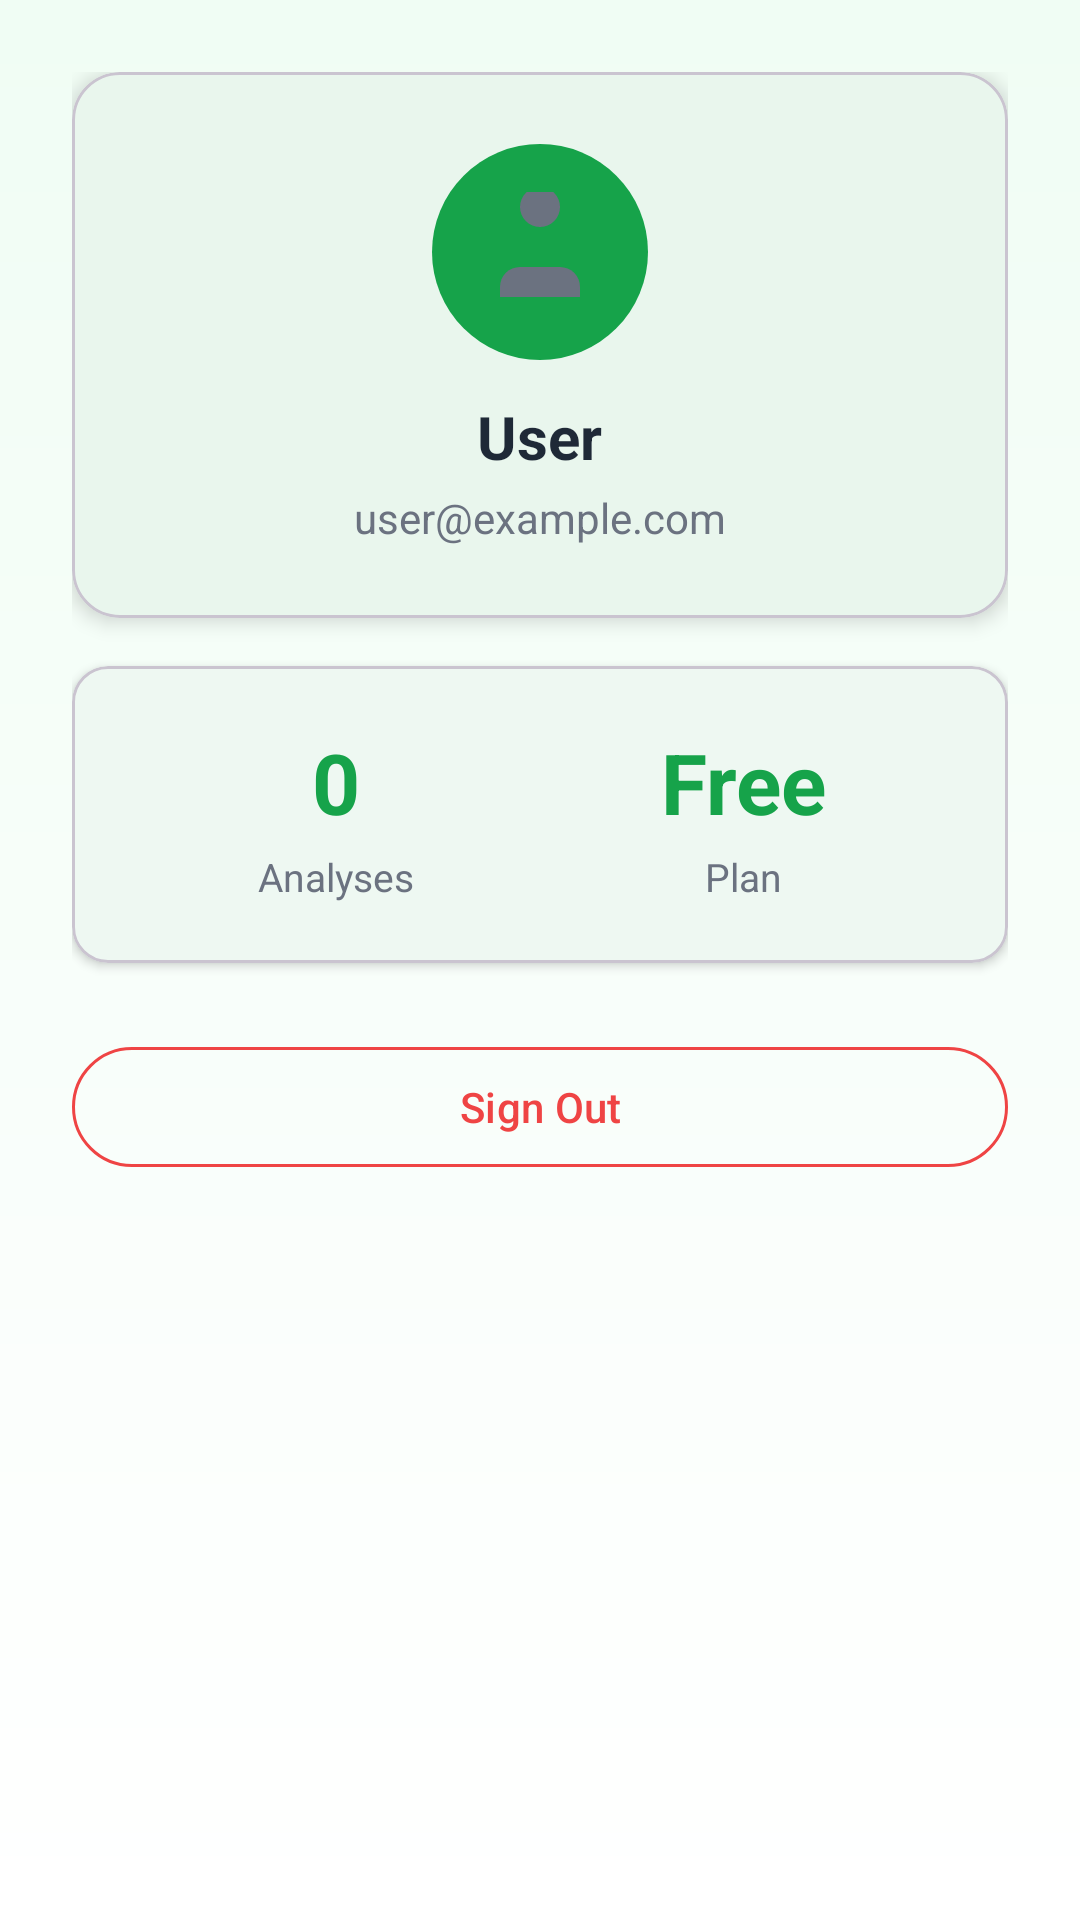

The Android layout XML behind this screen, and the referenced resources:
<!-- AndroidManifest.xml: application theme Theme.KrishiNetraMobile -->
<!-- res/layout/fragment_profile.xml -->
<?xml version="1.0" encoding="utf-8"?>
<androidx.core.widget.NestedScrollView xmlns:android="http://schemas.android.com/apk/res/android"
    xmlns:app="http://schemas.android.com/apk/res-auto"
    xmlns:tools="http://schemas.android.com/tools"
    android:layout_width="match_parent"
    android:layout_height="match_parent"
    android:background="@drawable/bg_gradient_green"
    tools:context=".ui.profile.ProfileFragment">

    <LinearLayout
        android:layout_width="match_parent"
        android:layout_height="wrap_content"
        android:orientation="vertical"
        android:padding="24dp">

        
        <com.google.android.material.card.MaterialCardView
            android:layout_width="match_parent"
            android:layout_height="wrap_content"
            app:cardCornerRadius="16dp"
            app:cardElevation="4dp"
            app:contentPadding="24dp">

            <LinearLayout
                android:layout_width="match_parent"
                android:layout_height="wrap_content"
                android:gravity="center"
                android:orientation="vertical">

                <ImageView
                    android:id="@+id/profileAvatar"
                    android:layout_width="72dp"
                    android:layout_height="72dp"
                    android:background="@drawable/bg_green_circle"
                    android:padding="16dp"
                    android:src="@drawable/ic_nav_profile" />

                <TextView
                    android:id="@+id/profileName"
                    android:layout_width="wrap_content"
                    android:layout_height="wrap_content"
                    android:layout_marginTop="12dp"
                    android:text="User"
                    android:textColor="@color/text_primary"
                    android:textSize="20sp"
                    android:textStyle="bold" />

                <TextView
                    android:id="@+id/profileEmail"
                    android:layout_width="wrap_content"
                    android:layout_height="wrap_content"
                    android:layout_marginTop="4dp"
                    android:text="user@example.com"
                    android:textColor="@color/gray_500"
                    android:textSize="14sp" />
            </LinearLayout>
        </com.google.android.material.card.MaterialCardView>

        
        <com.google.android.material.card.MaterialCardView
            android:layout_width="match_parent"
            android:layout_height="wrap_content"
            android:layout_marginTop="16dp"
            app:cardCornerRadius="12dp"
            app:cardElevation="2dp"
            app:contentPadding="20dp">

            <LinearLayout
                android:layout_width="match_parent"
                android:layout_height="wrap_content"
                android:orientation="horizontal"
                android:weightSum="2">

                <LinearLayout
                    android:layout_width="0dp"
                    android:layout_height="wrap_content"
                    android:layout_weight="1"
                    android:gravity="center"
                    android:orientation="vertical">

                    <TextView
                        android:layout_width="wrap_content"
                        android:layout_height="wrap_content"
                        android:text="0"
                        android:textColor="@color/primary"
                        android:textSize="28sp"
                        android:textStyle="bold" />

                    <TextView
                        android:layout_width="wrap_content"
                        android:layout_height="wrap_content"
                        android:layout_marginTop="4dp"
                        android:text="Analyses"
                        android:textColor="@color/gray_500"
                        android:textSize="13sp" />
                </LinearLayout>

                <LinearLayout
                    android:layout_width="0dp"
                    android:layout_height="wrap_content"
                    android:layout_weight="1"
                    android:gravity="center"
                    android:orientation="vertical">

                    <TextView
                        android:layout_width="wrap_content"
                        android:layout_height="wrap_content"
                        android:text="Free"
                        android:textColor="@color/primary"
                        android:textSize="28sp"
                        android:textStyle="bold" />

                    <TextView
                        android:layout_width="wrap_content"
                        android:layout_height="wrap_content"
                        android:layout_marginTop="4dp"
                        android:text="Plan"
                        android:textColor="@color/gray_500"
                        android:textSize="13sp" />
                </LinearLayout>
            </LinearLayout>
        </com.google.android.material.card.MaterialCardView>

        
        <com.google.android.material.button.MaterialButton
            android:id="@+id/btnSignOut"
            style="@style/Widget.Material3.Button.OutlinedButton"
            android:layout_width="match_parent"
            android:layout_height="48dp"
            android:layout_marginTop="24dp"
            android:text="@string/sign_out"
            android:textAllCaps="false"
            android:textColor="@color/red_500"
            app:strokeColor="@color/red_500" />

        
        <LinearLayout
            android:id="@+id/authSection"
            android:layout_width="match_parent"
            android:layout_height="wrap_content"
            android:layout_marginTop="24dp"
            android:gravity="center"
            android:orientation="vertical"
            android:visibility="gone">

            <com.google.android.material.button.MaterialButton
                android:id="@+id/btnSignIn"
                style="@style/Widget.KrishiNetraMobile.Button.Primary"
                android:layout_width="match_parent"
                android:layout_height="48dp"
                android:text="@string/btn_sign_in"
                android:textAllCaps="false"
                android:textSize="15sp" />

            <com.google.android.material.button.MaterialButton
                android:id="@+id/btnSignUp"
                style="@style/Widget.KrishiNetraMobile.Button.Outline"
                android:layout_width="match_parent"
                android:layout_height="48dp"
                android:layout_marginTop="12dp"
                android:text="@string/btn_sign_up"
                android:textAllCaps="false"
                android:textSize="15sp" />
        </LinearLayout>

        
        <View
            android:layout_width="match_parent"
            android:layout_height="16dp" />

    </LinearLayout>
</androidx.core.widget.NestedScrollView>
<!-- resources referenced by this layout -->
<resources>
  <color name="gray_500">#FF6B7280</color>
  <color name="primary">#FF16A34A</color>
  <color name="red_500">#FFEF4444</color>
  <color name="text_primary">#FF1F2937</color>
  <!-- drawable bg_gradient_green (drawable) -->
  <?xml version="1.0" encoding="utf-8"?>
  <shape xmlns:android="http://schemas.android.com/apk/res/android"
      android:shape="rectangle">
      <gradient
          android:startColor="#FFF0FDF4"
          android:endColor="#FFFFFFFF"
          android:angle="270" />
  </shape>
  <!-- drawable bg_green_circle (drawable) -->
  <?xml version="1.0" encoding="utf-8"?>
  <shape xmlns:android="http://schemas.android.com/apk/res/android"
      android:shape="oval">
      <solid android:color="#FF16A34A" />
  </shape>
  <!-- drawable ic_nav_profile (drawable) -->
  <?xml version="1.0" encoding="utf-8"?>
  <vector xmlns:android="http://schemas.android.com/apk/res/android"
      android:width="24dp"
      android:height="24dp"
      android:viewportWidth="24"
      android:viewportHeight="24">
      <path
          android:fillColor="#FF6B7280"
          android:pathData="M20,21v-2a4,4 0,0 0,-4 -4H8a4,4 0,0 0,-4 4v2" />
      <path
          android:fillColor="#FF6B7280"
          android:pathData="M12,3m-4,0a4,4 0,1 1,8 0a4,4 0,1 1,-8 0" />
  </vector>
  <string name="btn_sign_in">Sign In</string>
  <string name="btn_sign_up">Sign Up</string>
  <string name="sign_out">Sign Out</string>
  <style name="Widget.KrishiNetraMobile.Button.Outline" parent="Widget.Material3.Button.OutlinedButton">
          <item name="strokeColor">@color/primary</item>
          <item name="android:textColor">@color/primary</item>
          <item name="cornerRadius">8dp</item>
      </style>
  <style name="Widget.KrishiNetraMobile.Button.Primary" parent="Widget.Material3.Button">
          <item name="backgroundTint">@color/primary</item>
          <item name="android:textColor">@color/white</item>
          <item name="cornerRadius">8dp</item>
      </style>
  <style name="Theme.KrishiNetraMobile" parent="Base.Theme.KrishiNetraMobile" />
  <color name="white">#FFFFFFFF</color>
  <style name="Base.Theme.KrishiNetraMobile" parent="Theme.Material3.Light.NoActionBar">
          <item name="colorPrimary">@color/primary</item>
          <item name="colorOnPrimary">@color/on_primary</item>
          <item name="colorPrimaryContainer">@color/green_100</item>
          <item name="colorOnPrimaryContainer">@color/green_800</item>
          <item name="colorSecondary">@color/green_600</item>
          <item name="colorOnSecondary">@color/white</item>
          <item name="colorSecondaryContainer">@color/green_50</item>
          <item name="colorOnSecondaryContainer">@color/green_800</item>
          <item name="colorTertiary">@color/teal_500</item>
          <item name="android:colorBackground">@color/background</item>
          <item name="colorOnBackground">@color/text_primary</item>
          <item name="colorSurface">@color/surface</item>
          <item name="colorOnSurface">@color/text_primary</item>
          <item name="colorError">@color/red_500</item>
          <item name="colorOnError">@color/white</item>
          <item name="android:statusBarColor">@color/primary</item>
          <item name="android:navigationBarColor">@color/white</item>
      </style>
  <color name="on_primary">#FFFFFFFF</color>
  <color name="green_100">#FFDCFCE7</color>
  <color name="green_800">#FF166534</color>
  <color name="green_600">#FF16A34A</color>
  <color name="green_50">#FFF0FDF4</color>
  <color name="teal_500">#FF14B8A6</color>
  <color name="background">#FFF8FAFB</color>
  <color name="surface">#FFFFFFFF</color>
</resources>
